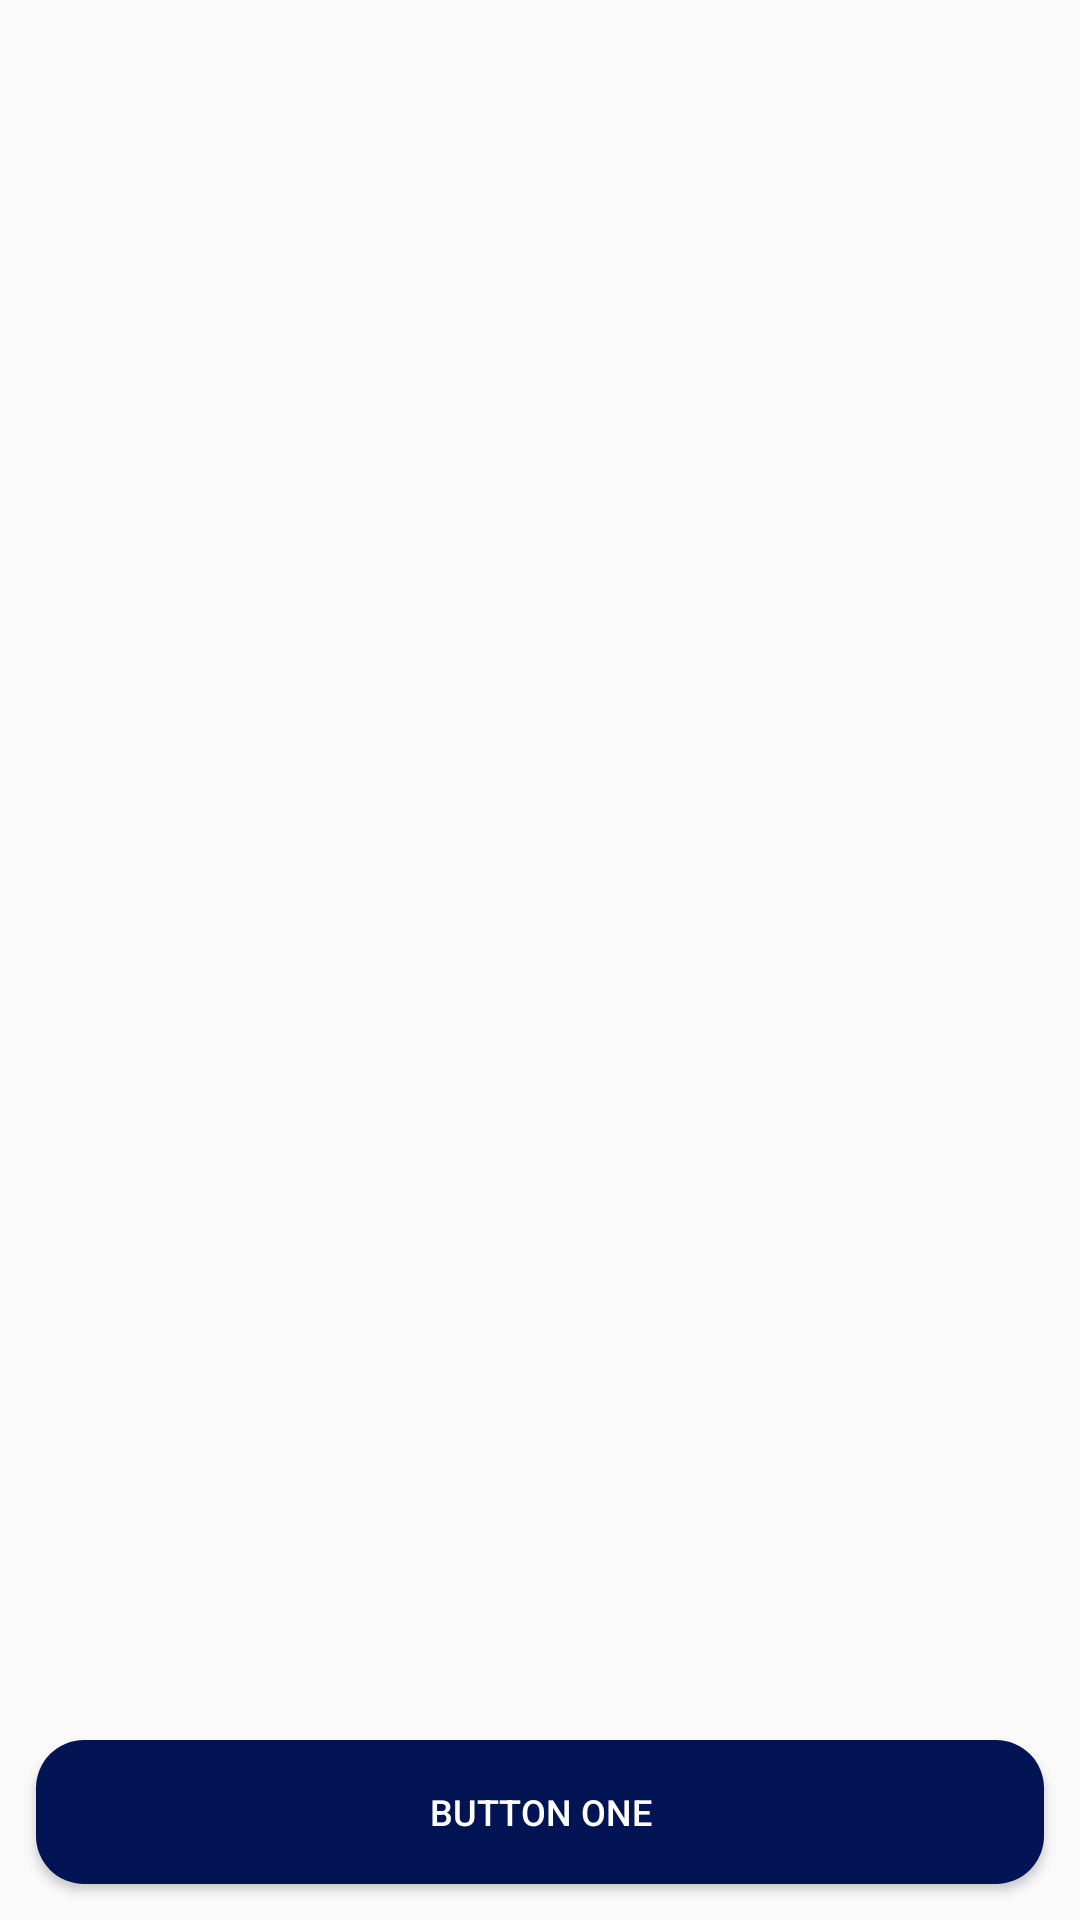

Layout XML and referenced resources for this Android screen:
<!-- AndroidManifest.xml: application theme Theme.Home_work_3_3_ai -->
<!-- res/layout/fragment_main.xml -->
<?xml version="1.0" encoding="utf-8"?>
<FrameLayout xmlns:android="http://schemas.android.com/apk/res/android"
    xmlns:app="http://schemas.android.com/apk/res-auto"
    xmlns:tools="http://schemas.android.com/tools"
    android:layout_width="match_parent"
    android:layout_height="match_parent"
    tools:context=".MainFragment">


    <androidx.recyclerview.widget.RecyclerView
        android:id="@+id/rv_cinema"
        android:layout_width="match_parent"
        android:layout_height="match_parent"
        app:layoutManager="androidx.recyclerview.widget.LinearLayoutManager"
        tools:listitem="@layout/item_cinema" />

    <Button
        android:id="@+id/btn_one"
        android:layout_width="match_parent"
        android:layout_height="wrap_content"
        android:layout_gravity="bottom"
        android:layout_marginHorizontal="12dp"
        android:layout_marginBottom="12dp"
        android:background="@drawable/button"
        android:text="Button one"
        android:textColor="@color/white"
        android:textSize="12sp" />

</FrameLayout>
<!-- res/layout/item_cinema.xml (included above) -->
<?xml version="1.0" encoding="utf-8"?>
<androidx.constraintlayout.widget.ConstraintLayout xmlns:android="http://schemas.android.com/apk/res/android"
    xmlns:app="http://schemas.android.com/apk/res-auto"
    android:layout_width="match_parent"
    android:layout_height="wrap_content"
    android:layout_margin="12dp"
    android:background="@drawable/item_cinema_back"
    android:padding="12dp"
    xmlns:tools="http://schemas.android.com/tools">

    <TextView
        android:layout_width="wrap_content"
        android:layout_height="wrap_content"
        android:id="@+id/tv_cinema"
        android:textSize="24sp"
        android:textColor="@color/black"
        android:textStyle="bold"
        tools:text="Азамат"
        tools:ignore="MissingConstraints" />



</androidx.constraintlayout.widget.ConstraintLayout>
<!-- resources referenced by this layout -->
<resources>
  <!-- drawable button (drawable) -->
  <?xml version="1.0" encoding="utf-8"?>
  <shape xmlns:android="http://schemas.android.com/apk/res/android">
      <corners android:radius="16dp" />
      <solid android:color="#021453"/>
  </shape>
  <!-- drawable item_cinema_back (drawable) -->
  <?xml version="1.0" encoding="utf-8"?>
  <shape xmlns:android="http://schemas.android.com/apk/res/android">
  
      <corners android:radius="16dp"/>
      <solid android:color="@android:color/holo_green_light"/>
  
  </shape>
  <style name="Theme.Home_work_3_3_ai" parent="Base.Theme.Home_work_3_3_ai" />
  <style name="Base.Theme.Home_work_3_3_ai" parent="Theme.MaterialComponents.DayNight.NoActionBar.Bridge">
          
          
      </style>
  <!-- not gathered from this repository: default colours our renderer supplied (Android Studio template values) -->
  <color name="black">#FF000000</color>
  <color name="white">#FFFFFFFF</color>
</resources>
